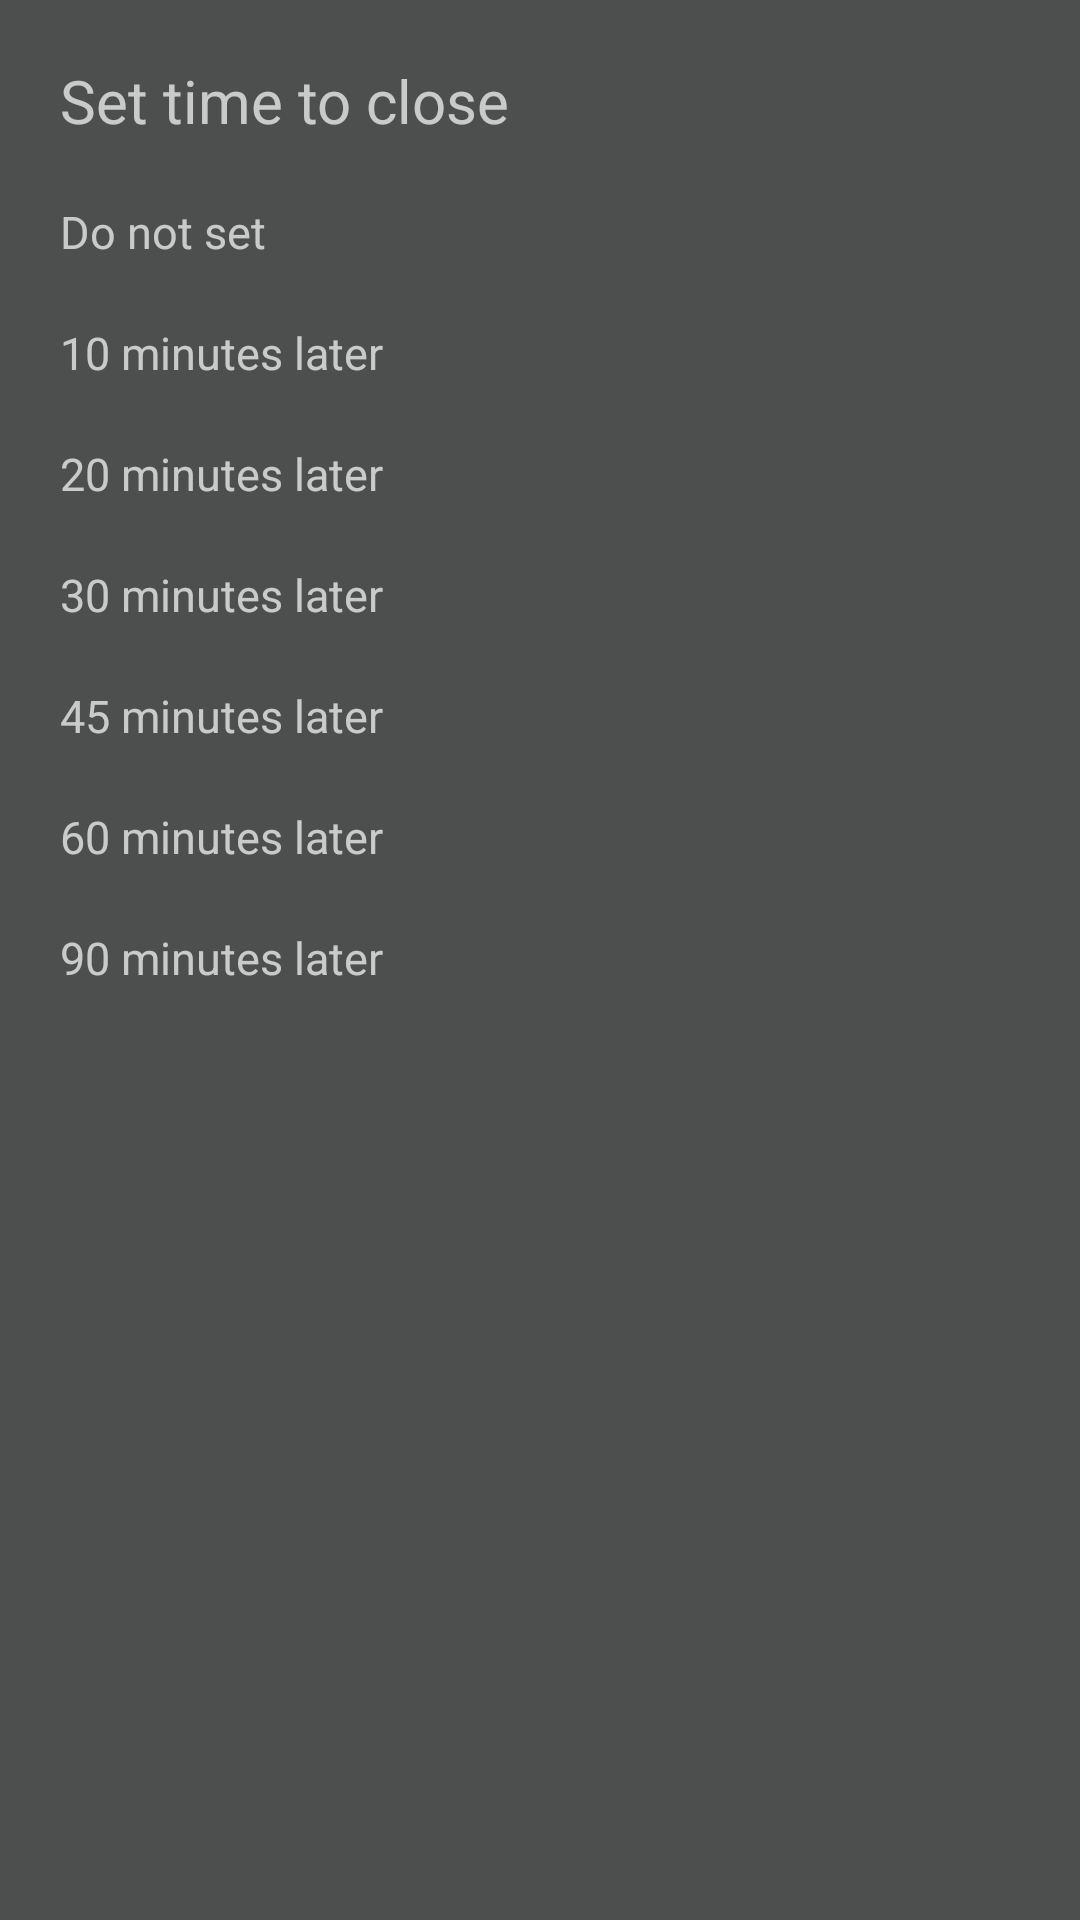

The Android layout XML behind this screen, and the referenced resources:
<!-- AndroidManifest.xml: application theme AppTheme -->
<!-- res/layout/fragment_time.xml -->
<?xml version="1.0" encoding="utf-8"?>
<LinearLayout xmlns:android="http://schemas.android.com/apk/res/android"
    xmlns:tools="http://schemas.android.com/tools"
    android:layout_width="match_parent"
    android:layout_height="match_parent"
    android:orientation="vertical"
    android:background="@color/colorPane"
    tools:context=".fragment.TimeFragment">

    <TextView
        android:id="@+id/timeTitle_text"
        android:layout_width="wrap_content"
        android:layout_height="wrap_content"
        android:textSize="20sp"
        android:text="Set time to close"
        android:layout_marginTop="20dp"
        android:layout_marginLeft="20dp"/>

    <LinearLayout
        android:layout_width="match_parent"
        android:layout_height="wrap_content"
        android:orientation="horizontal"
        android:paddingTop="20dp"
        android:paddingLeft="20dp"
        android:paddingRight="20dp">

        <TextView
            android:id="@+id/timeNone_text"
            android:layout_width="wrap_content"
            android:layout_height="wrap_content"
            android:textSize="15sp"
            android:text="Do not set"
            android:background="?android:attr/selectableItemBackground"
            android:layout_weight="1"/>

        <ImageView
            android:id="@+id/timeNone_image"
            android:layout_width="wrap_content"
            android:layout_height="wrap_content"
            android:background="@drawable/ic_check"
            android:visibility="gone"/>
    </LinearLayout>

    <LinearLayout
        android:layout_width="match_parent"
        android:layout_height="wrap_content"
        android:orientation="horizontal"
        android:paddingTop="20dp"
        android:paddingLeft="20dp"
        android:paddingRight="20dp">

        <TextView
            android:id="@+id/time10_text"
            android:layout_width="wrap_content"
            android:layout_height="wrap_content"
            android:textSize="15sp"
            android:text="10 minutes later"
            android:background="?android:attr/selectableItemBackground"
            android:layout_weight="1"/>

        <ImageView
            android:id="@+id/time10_image"
            android:layout_width="wrap_content"
            android:layout_height="wrap_content"
            android:background="@drawable/ic_check"
            android:visibility="gone"/>
    </LinearLayout>

    <LinearLayout
        android:layout_width="match_parent"
        android:layout_height="wrap_content"
        android:orientation="horizontal"
        android:paddingTop="20dp"
        android:paddingLeft="20dp"
        android:paddingRight="20dp">

        <TextView
            android:id="@+id/time20_text"
            android:layout_width="match_parent"
            android:layout_height="wrap_content"
            android:textSize="15sp"
            android:text="20 minutes later"
            android:background="?android:attr/selectableItemBackground"
            android:layout_weight="1"/>

        <ImageView
            android:id="@+id/time20_image"
            android:layout_width="wrap_content"
            android:layout_height="wrap_content"
            android:background="@drawable/ic_check"
            android:visibility="gone"/>
    </LinearLayout>

    <LinearLayout
        android:layout_width="match_parent"
        android:layout_height="wrap_content"
        android:orientation="horizontal"
        android:paddingTop="20dp"
        android:paddingLeft="20dp"
        android:paddingRight="20dp">

        <TextView
            android:id="@+id/time30_text"
            android:layout_width="match_parent"
            android:layout_height="wrap_content"
            android:textSize="15sp"
            android:text="30 minutes later"
            android:background="?android:attr/selectableItemBackground"
            android:layout_weight="1"/>

        <ImageView
            android:id="@+id/time30_image"
            android:layout_width="wrap_content"
            android:layout_height="wrap_content"
            android:background="@drawable/ic_check"
            android:visibility="gone"/>
    </LinearLayout>

    <LinearLayout
        android:layout_width="match_parent"
        android:layout_height="wrap_content"
        android:orientation="horizontal"
        android:paddingTop="20dp"
        android:paddingLeft="20dp"
        android:paddingRight="20dp">

        <TextView
            android:id="@+id/time45_text"
            android:layout_width="match_parent"
            android:layout_height="wrap_content"
            android:textSize="15sp"
            android:text="45 minutes later"
            android:background="?android:attr/selectableItemBackground"
            android:layout_weight="1"/>

        <ImageView
            android:id="@+id/time45_image"
            android:layout_width="wrap_content"
            android:layout_height="wrap_content"
            android:background="@drawable/ic_check"
            android:visibility="gone"/>
    </LinearLayout>

    <LinearLayout
        android:layout_width="match_parent"
        android:layout_height="wrap_content"
        android:orientation="horizontal"
        android:paddingTop="20dp"
        android:paddingLeft="20dp"
        android:paddingRight="20dp">

        <TextView
            android:id="@+id/time60_text"
            android:layout_width="match_parent"
            android:layout_height="wrap_content"
            android:textSize="15sp"
            android:text="60 minutes later"
            android:background="?android:attr/selectableItemBackground"
            android:layout_weight="1"/>

        <ImageView
            android:id="@+id/time60_image"
            android:layout_width="wrap_content"
            android:layout_height="wrap_content"
            android:background="@drawable/ic_check"
            android:visibility="gone"/>
    </LinearLayout>

    <LinearLayout
        android:layout_width="match_parent"
        android:layout_height="wrap_content"
        android:orientation="horizontal"
        android:paddingTop="20dp"
        android:paddingLeft="20dp"
        android:paddingRight="20dp">

        <TextView
            android:id="@+id/time90_text"
            android:layout_width="match_parent"
            android:layout_height="wrap_content"
            android:textSize="15sp"
            android:text="90 minutes later"
            android:background="?android:attr/selectableItemBackground"
            android:layout_weight="1"/>

        <ImageView
            android:id="@+id/time90_image"
            android:layout_width="wrap_content"
            android:layout_height="wrap_content"
            android:background="@drawable/ic_check"
            android:visibility="gone"/>
    </LinearLayout>

</LinearLayout>
<!-- resources referenced by this layout -->
<resources>
  <color name="colorPane">#33C2CAC9</color>
  <!-- drawable ic_check (drawable) -->
  <vector android:height="24dp" android:tint="#75D7D9"
      android:viewportHeight="24.0" android:viewportWidth="24.0"
      android:width="24dp" xmlns:android="http://schemas.android.com/apk/res/android">
      <path android:fillColor="#FF000000" android:pathData="M9,16.17L4.83,12l-1.42,1.41L9,19 21,7l-1.41,-1.41z"/>
  </vector>
  <style name="AppTheme" parent="Theme.AppCompat.NoActionBar">
          
          <item name="colorPrimary">@color/colorPrimary</item>
          <item name="colorPrimaryDark">@color/colorPrimaryDark</item>
          <item name="colorAccent">@color/colorAccent</item>
          
          <item name="android:windowTranslucentStatus">false</item>
      </style>
  <color name="colorPrimary">#75d7d9</color>
  <color name="colorPrimaryDark">#616161</color>
  <color name="colorAccent">#75d7d9</color>
</resources>
